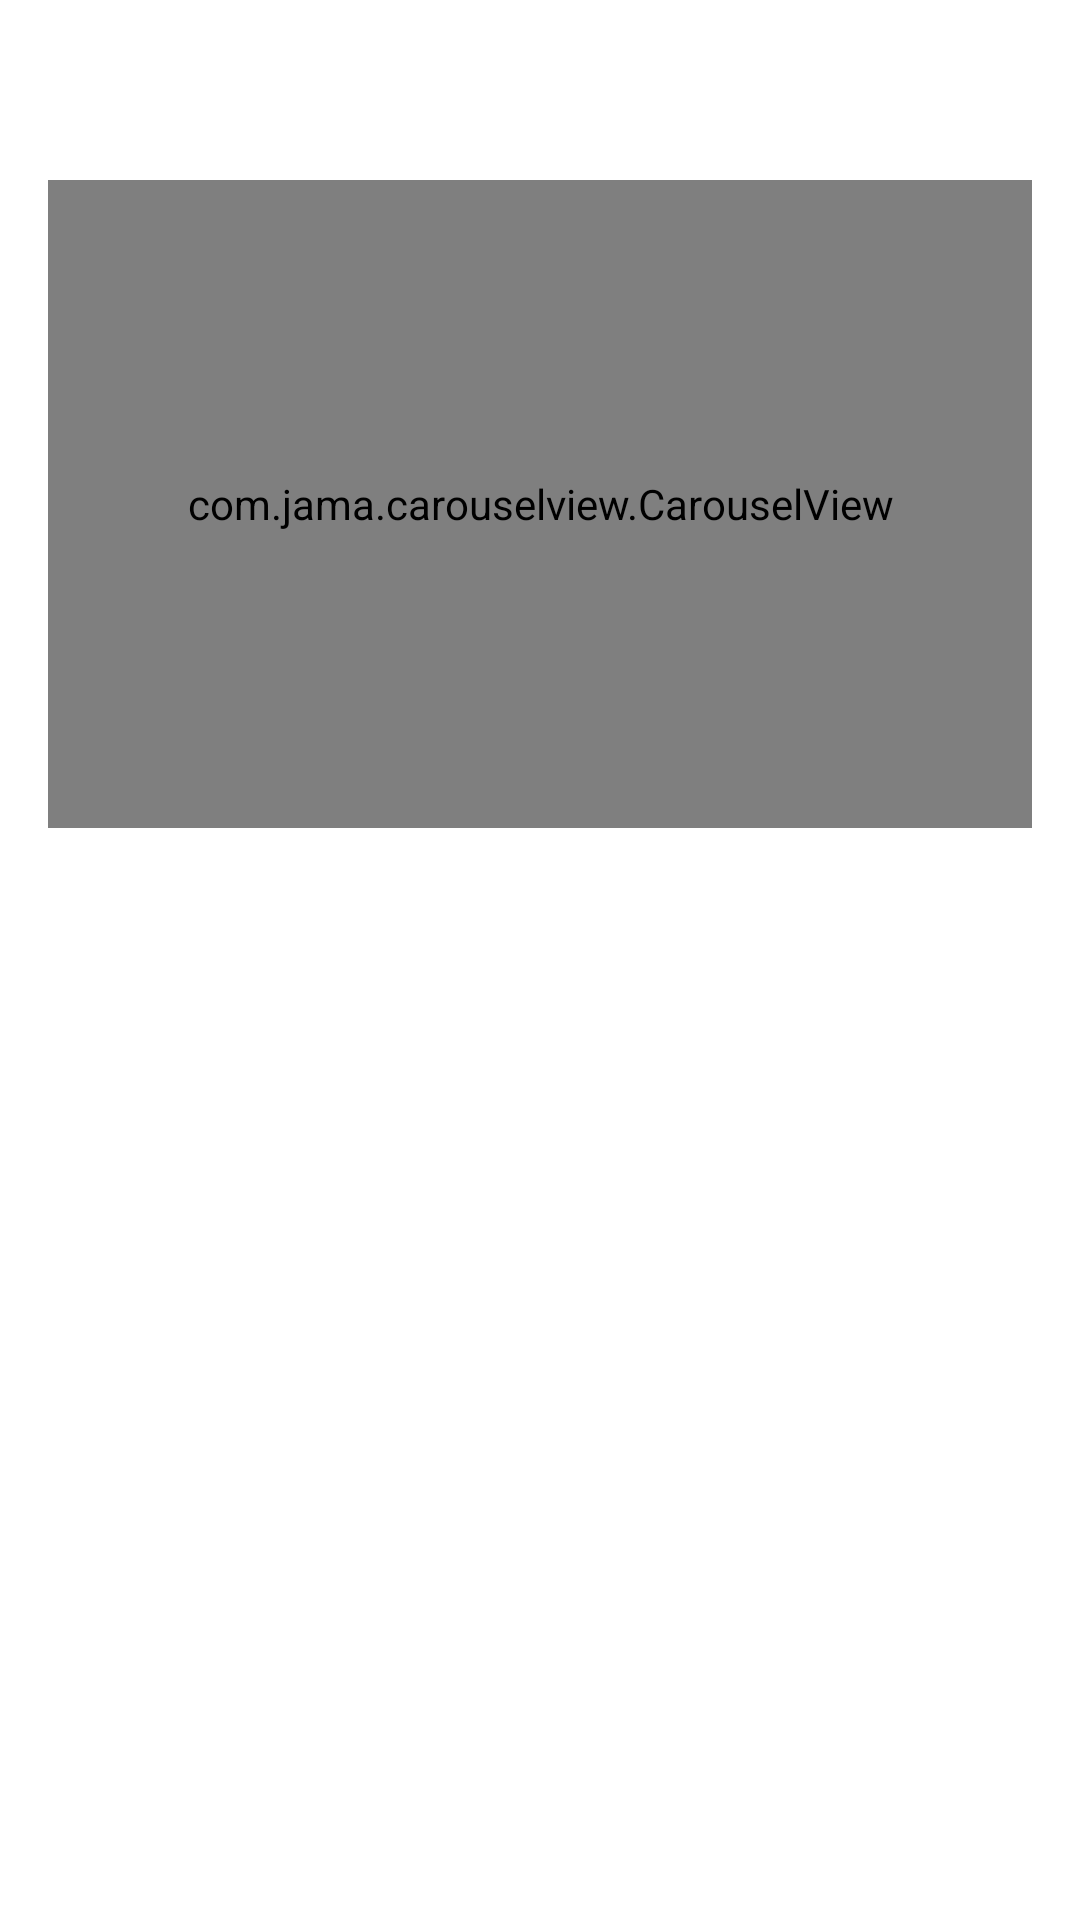

Reconstruct the res/layout file that produces this screen, plus the resources it refers to.
<!-- AndroidManifest.xml: application theme Theme.Spacex -->
<!-- res/layout/fragment_rocket_detail.xml -->
<?xml version="1.0" encoding="utf-8"?>
<androidx.constraintlayout.widget.ConstraintLayout xmlns:android="http://schemas.android.com/apk/res/android"
    xmlns:app="http://schemas.android.com/apk/res-auto"
    xmlns:tools="http://schemas.android.com/tools"
    android:layout_width="match_parent"
    android:layout_height="match_parent"
    android:background="@color/white"
    android:clickable="true"
    android:focusable="true"
    android:padding="16dp"
    tools:context=".ui.home.rocket_detail.RocketDetailFragment">

    <ImageView
        android:id="@+id/btnBack"
        android:layout_width="36dp"
        android:layout_height="36dp"
        android:padding="4dp"
        android:src="@drawable/ic_back"
        app:layout_constraintStart_toStartOf="parent"
        app:layout_constraintTop_toTopOf="parent" />

    <ImageView
        android:id="@+id/btnFavorite"
        android:layout_width="36dp"
        android:layout_height="36dp"
        android:padding="4dp"
        android:src="@drawable/ic_star_empty"
        app:layout_constraintEnd_toEndOf="parent"
        app:layout_constraintTop_toTopOf="parent" />

    <com.jama.carouselview.CarouselView
        android:id="@+id/carouselView"
        android:layout_width="match_parent"
        android:layout_height="216dp"
        android:layout_marginTop="8dp"
        app:carouselOffset="center"
        app:enableSnapping="false"
        app:indicatorAnimationType="drop"
        app:indicatorPadding="6"
        app:indicatorRadius="6"
        app:resource="@layout/carousel_home_item"
        app:indicatorSelectedColor="@color/colorPrimary"
        app:indicatorUnselectedColor="@color/colorAccent"
        app:layout_constraintTop_toBottomOf="@id/btnBack"
        app:scaleOnScroll="false"
        app:setAutoPlay="true"
        app:setAutoPlayDelay="3000"
        app:spacing="0" />

    <TextView
        android:id="@+id/textName"
        android:layout_width="match_parent"
        android:layout_height="wrap_content"
        android:layout_marginTop="16dp"
        android:ellipsize="end"
        android:maxLines="1"
        android:textColor="@color/black"
        android:textSize="16sp"
        app:layout_constraintTop_toBottomOf="@id/carouselView" />

    <TextView
        android:id="@+id/textDesciption"
        android:layout_width="match_parent"
        android:layout_height="0dp"
        android:layout_marginTop="8dp"
        android:ellipsize="end"
        android:textColor="@color/colorPrimaryDark"
        android:textSize="14sp"
        app:layout_constraintBottom_toBottomOf="parent"
        app:layout_constraintTop_toBottomOf="@id/textName" />

</androidx.constraintlayout.widget.ConstraintLayout>
<!-- resources referenced by this layout -->
<resources>
  <color name="black">#FF000000</color>
  <color name="colorAccent">#D9BFA0</color>
  <color name="colorPrimary">#024873</color>
  <color name="colorPrimaryDark">#011526</color>
  <color name="white">#FFFFFFFF</color>
  <style name="Theme.Spacex" parent="Theme.MaterialComponents.DayNight.NoActionBar">
          
          <item name="colorPrimary">@color/purple_500</item>
          <item name="colorPrimaryVariant">@color/purple_700</item>
          <item name="colorOnPrimary">@color/white</item>
          
          <item name="colorSecondary">@color/teal_200</item>
          <item name="colorSecondaryVariant">@color/teal_700</item>
          <item name="colorOnSecondary">@color/black</item>
          
          <item name="android:statusBarColor" tools:targetApi="l">?attr/colorPrimaryVariant</item>
          
      </style>
  <color name="purple_500">#FF6200EE</color>
  <color name="purple_700">#FF3700B3</color>
  <color name="teal_200">#FF03DAC5</color>
  <color name="teal_700">#FF018786</color>
</resources>
